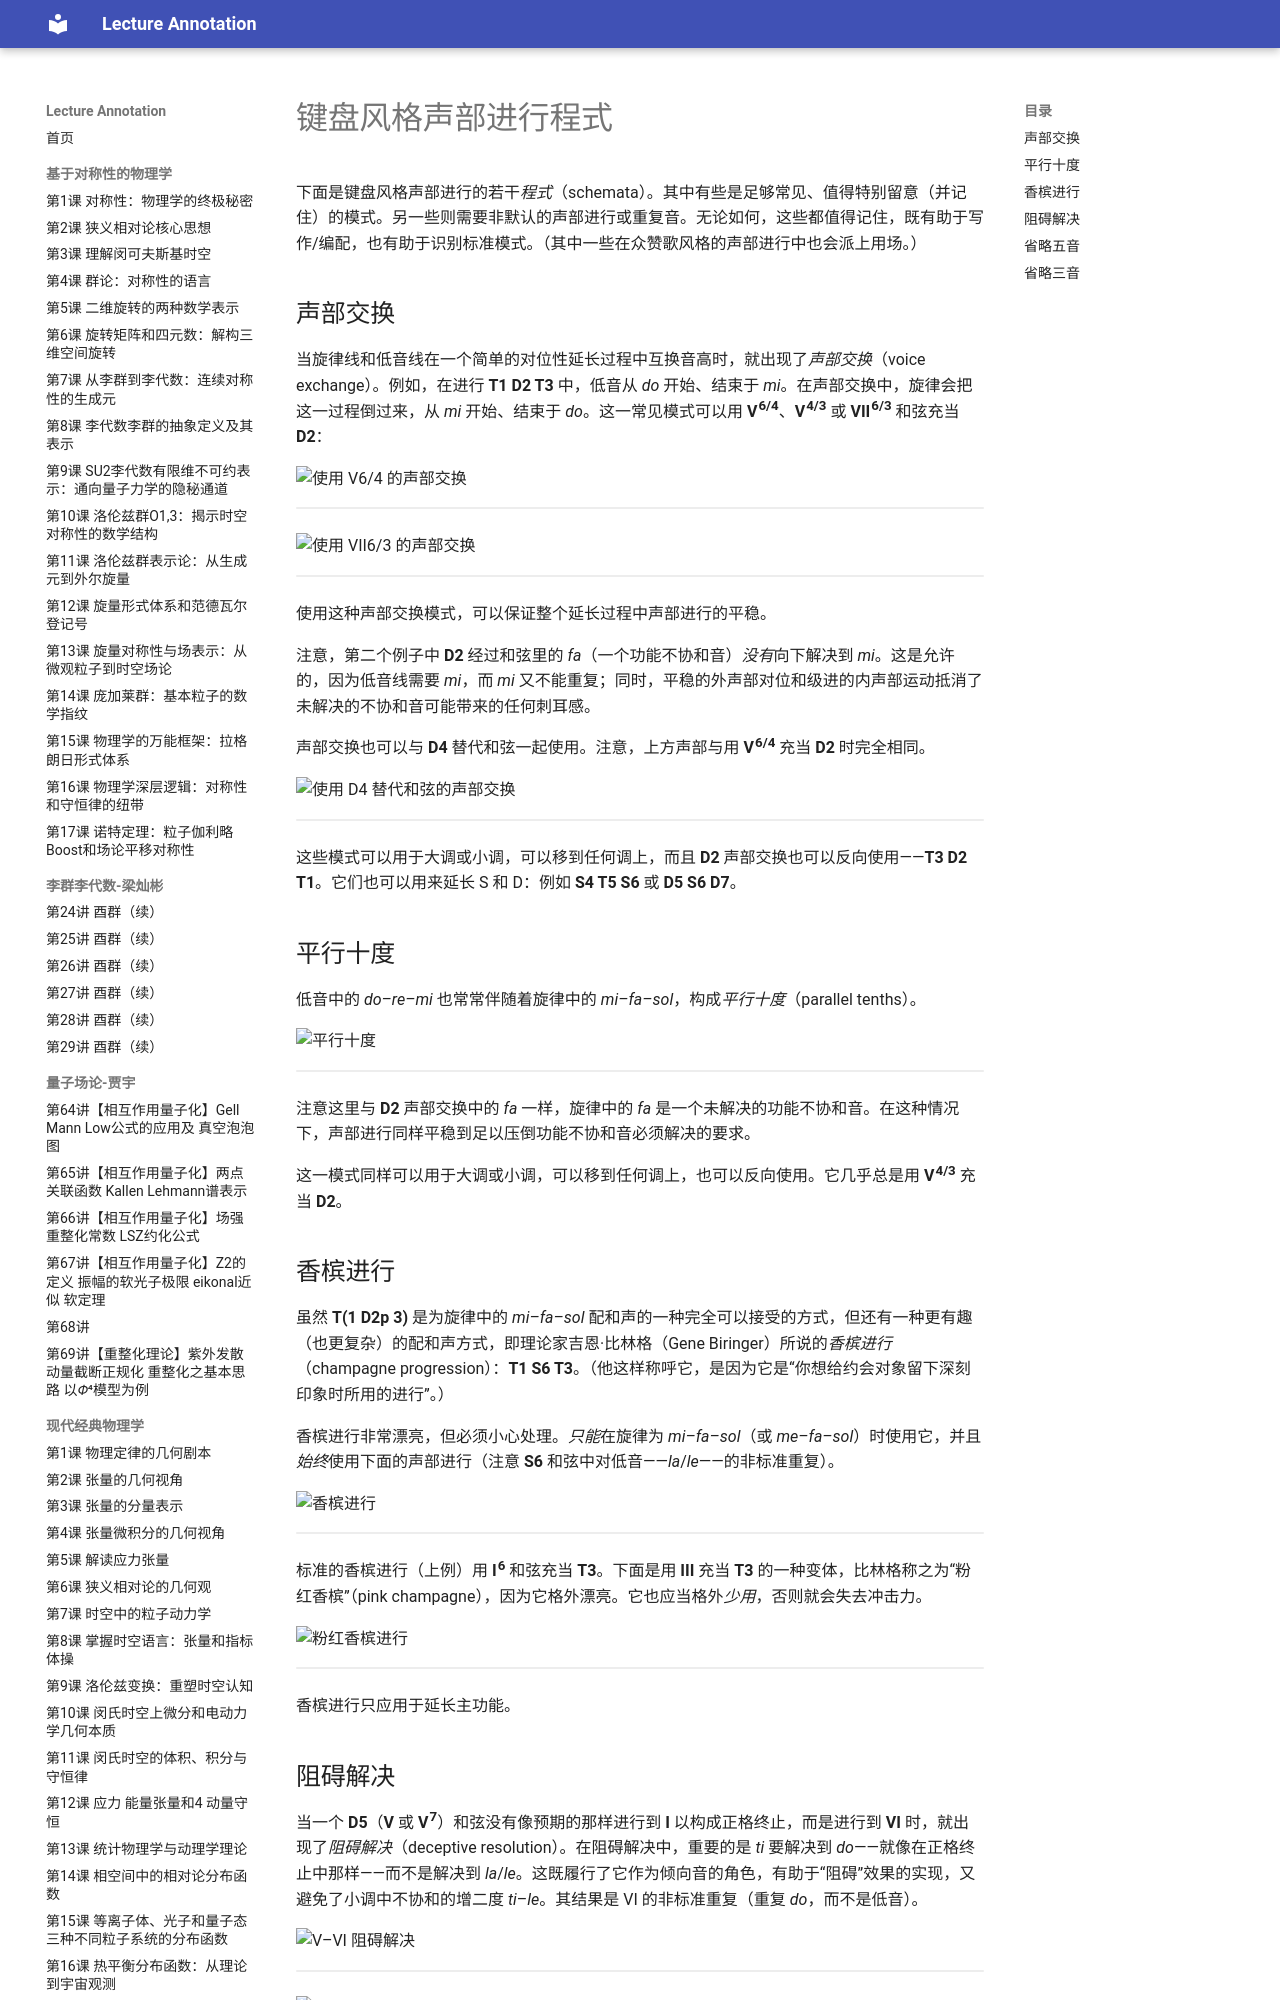

repository: k-l-lambda/lecture-annotation · page: ebooks/omt/KBVLschemata/index.html · generator: mkdocs

# 键盘风格声部进行程式

下面是键盘风格声部进行的若干*程式*（schemata）。其中有些是足够常见、值得特别留意（并记住）的模式。另一些则需要非默认的声部进行或重复音。无论如何，这些都值得记住，既有助于写作/编配，也有助于识别标准模式。（其中一些在众赞歌风格的声部进行中也会派上用场。）

## 声部交换

当旋律线和低音线在一个简单的对位性延长过程中互换音高时，就出现了*声部交换*（voice exchange）。例如，在进行 **T1 D2 T3** 中，低音从 *do* 开始、结束于 *mi*。在声部交换中，旋律会把这一过程倒过来，从 *mi* 开始、结束于 *do*。这一常见模式可以用 **V<sup>6/4</sup>**、**V<sup>4/3</sup>** 或 **VII<sup>6/3</sup>** 和弦充当 **D2**：

![使用 V6/4 的声部交换](assets/harmony/VE64.png)

<!-- lilylet-begin: assets/harmony/VE64.png -->
```lyl.play
[staves "{-}"]

\staff "1" \omit Score.TimeSignature \key g \major \clef "treble" \stemUp b'2 a g \\
\staff "1" \stemDown <d g>2 <d fs> <d g> \\
\staff "2" \clef "bass" g,2 a b \bar "|."
^\figures { s2 <6 4> <6> }
\addlyrics { "T(1" D2p "3)" } | %1
```
<!-- lilylet-end -->

![使用 VII6/3 的声部交换](assets/harmony/VE63.png)

<!-- lilylet-begin: assets/harmony/VE63.png -->
```lyl.play
[staves "{-}"]

\staff "1" \omit Score.TimeSignature \key g \major \clef "treble" \stemUp b'2 a g \\
\staff "1" \stemDown <d g>2 <c fs> <d g> \\
\staff "2" \clef "bass" g,2 a b \bar "|."
^\figures { s2 <6> <6> }
\addlyrics { "T(1" D2p "3)" } | %1
```
<!-- lilylet-end -->

使用这种声部交换模式，可以保证整个延长过程中声部进行的平稳。

注意，第二个例子中 **D2** 经过和弦里的 *fa*（一个功能不协和音）*没有*向下解决到 *mi*。这是允许的，因为低音线需要 *mi*，而 *mi* 又不能重复；同时，平稳的外声部对位和级进的内声部运动抵消了未解决的不协和音可能带来的任何刺耳感。

声部交换也可以与 **D4** 替代和弦一起使用。注意，上方声部与用 **V<sup>6/4</sup>** 充当 **D2** 时完全相同。

![使用 D4 替代和弦的声部交换](assets/harmony/D4i.png)

<!-- lilylet-begin: assets/harmony/D4i.png -->
```lyl.play
[staves "{-}"]

\staff "1" \omit Score.TimeSignature \key g \major \clef "treble" \stemUp b'2 a g \\
\staff "1" \stemDown <d g>2 <d fs> <d g> \\
\staff "2" \clef "bass" g,2 c b \bar "|."
^\figures { s2 <4 2> <6> }
\addlyrics { T(1 D4i 3) } | %1
```
<!-- lilylet-end -->

这些模式可以用于大调或小调，可以移到任何调上，而且 **D2** 声部交换也可以反向使用——**T3 D2 T1**。它们也可以用来延长 S 和 D：例如 **S4 T5 S6** 或 **D5 S6 D7**。

## 平行十度

低音中的 *do–re–mi* 也常常伴随着旋律中的 *mi–fa–sol*，构成*平行十度*（parallel tenths）。

![平行十度](assets/harmony/ParallelTenths.png)

<!-- lilylet-begin: assets/harmony/ParallelTenths.png -->
```lyl.play
[staves "{-}"]

\staff "1" \omit Score.TimeSignature \key g \major \clef "treble" \stemUp b'2 c d \\
\staff "1" \stemDown <d g>2 <d fs> <d g> \\
\staff "2" \clef "bass" g,2 a b \bar "|."
^\figures { s2 <4 3> <6> }
\addlyrics { T(1 D2p 3) } | %1
```
<!-- lilylet-end -->

注意这里与 **D2** 声部交换中的 *fa* 一样，旋律中的 *fa* 是一个未解决的功能不协和音。在这种情况下，声部进行同样平稳到足以压倒功能不协和音必须解决的要求。

这一模式同样可以用于大调或小调，可以移到任何调上，也可以反向使用。它几乎总是用 **V<sup>4/3</sup>** 充当 **D2**。

## 香槟进行

虽然 **T(1 D2p 3)** 是为旋律中的 *mi–fa–sol* 配和声的一种完全可以接受的方式，但还有一种更有趣（也更复杂）的配和声方式，即理论家吉恩·比林格（Gene Biringer）所说的*香槟进行*（champagne progression）：**T1 S6 T3**。（他这样称呼它，是因为它是“你想给约会对象留下深刻印象时所用的进行”。）

香槟进行非常漂亮，但必须小心处理。*只能*在旋律为 *mi–fa–sol*（或 *me–fa–sol*）时使用它，并且*始终*使用下面的声部进行（注意 **S6** 和弦中对低音——*la*/*le*——的非标准重复）。

![香槟进行](assets/harmony/Champagne.png)

<!-- lilylet-begin: assets/harmony/Champagne.png -->
```lyl.play
[staves "{-}"]

\staff "1" \omit Score.TimeSignature \key g \major \clef "treble" \stemUp b'2 c d \\
\staff "1" \stemDown <d g>2 <e g> <d g> \\
\staff "2" \clef "bass" g2 e b \bar "|."
^\figures { s2 <6> <6> }
\addlyrics { T(1 S6d 3) } | %1
```
<!-- lilylet-end -->

标准的香槟进行（上例）用 **I<sup>6</sup>** 和弦充当 **T3**。下面是用 **III** 充当 **T3** 的一种变体，比林格称之为“粉红香槟”（pink champagne），因为它格外漂亮。它也应当格外*少用*，否则就会失去冲击力。

![粉红香槟进行](assets/harmony/PinkChampagne.png)

<!-- lilylet-begin: assets/harmony/PinkChampagne.png -->
```lyl.play
[staves "{-}"]

\staff "1" \omit Score.TimeSignature \key g \major \clef "treble" \stemUp b'2 c d \\
\staff "1" \stemDown <d g>2 <e g> <d fs> \\
\staff "2" \clef "bass" g2 e b \bar "|."
^\figures { s2 <6> s }
\addlyrics { T(1 S6d 3) } | %1
```
<!-- lilylet-end -->

香槟进行只应用于延长主功能。

## 阻碍解决

当一个 **D5**（**V** 或 **V<sup>7</sup>**）和弦没有像预期的那样进行到 **I** 以构成正格终止，而是进行到 **VI** 时，就出现了*阻碍解决*（deceptive resolution）。在阻碍解决中，重要的是 *ti* 要解决到 *do*——就像在正格终止中那样——而不是解决到 *la*/*le*。这既履行了它作为倾向音的角色，有助于“阻碍”效果的实现，又避免了小调中不协和的增二度 *ti*–*le*。其结果是 VI 的非标准重复（重复 *do*，而不是低音）。

![V–VI 阻碍解决](assets/harmony/deceptive.png)

<!-- lilylet-begin: assets/harmony/deceptive.png -->
```lyl.play
[staves "{-}"]

\staff "1" \omit Score.TimeSignature \key g \major \clef "treble" \stemUp a'2 g \\
\staff "1" \stemDown <d fs>2 <b g'> \\
\staff "2" \clef "bass" d,2 e \bar "|."
\addlyrics { D5 Tx6 } | %1
```
<!-- lilylet-end -->

![V7–VI 阻碍解决](assets/harmony/deceptive7.png)

<!-- lilylet-begin: assets/harmony/deceptive7.png -->
```lyl.play
[staves "{-}"]

\staff "1" \omit Score.TimeSignature \key g \major \clef "treble" \stemUp a'2 g \\
\staff "1" \stemDown <c fs>2 <b g'> \\
\staff "2" \clef "bass" d,2 e \bar "|."
^\figures { <7>2 s }
\addlyrics { D5 Tx6 } | %1
```
<!-- lilylet-end -->
